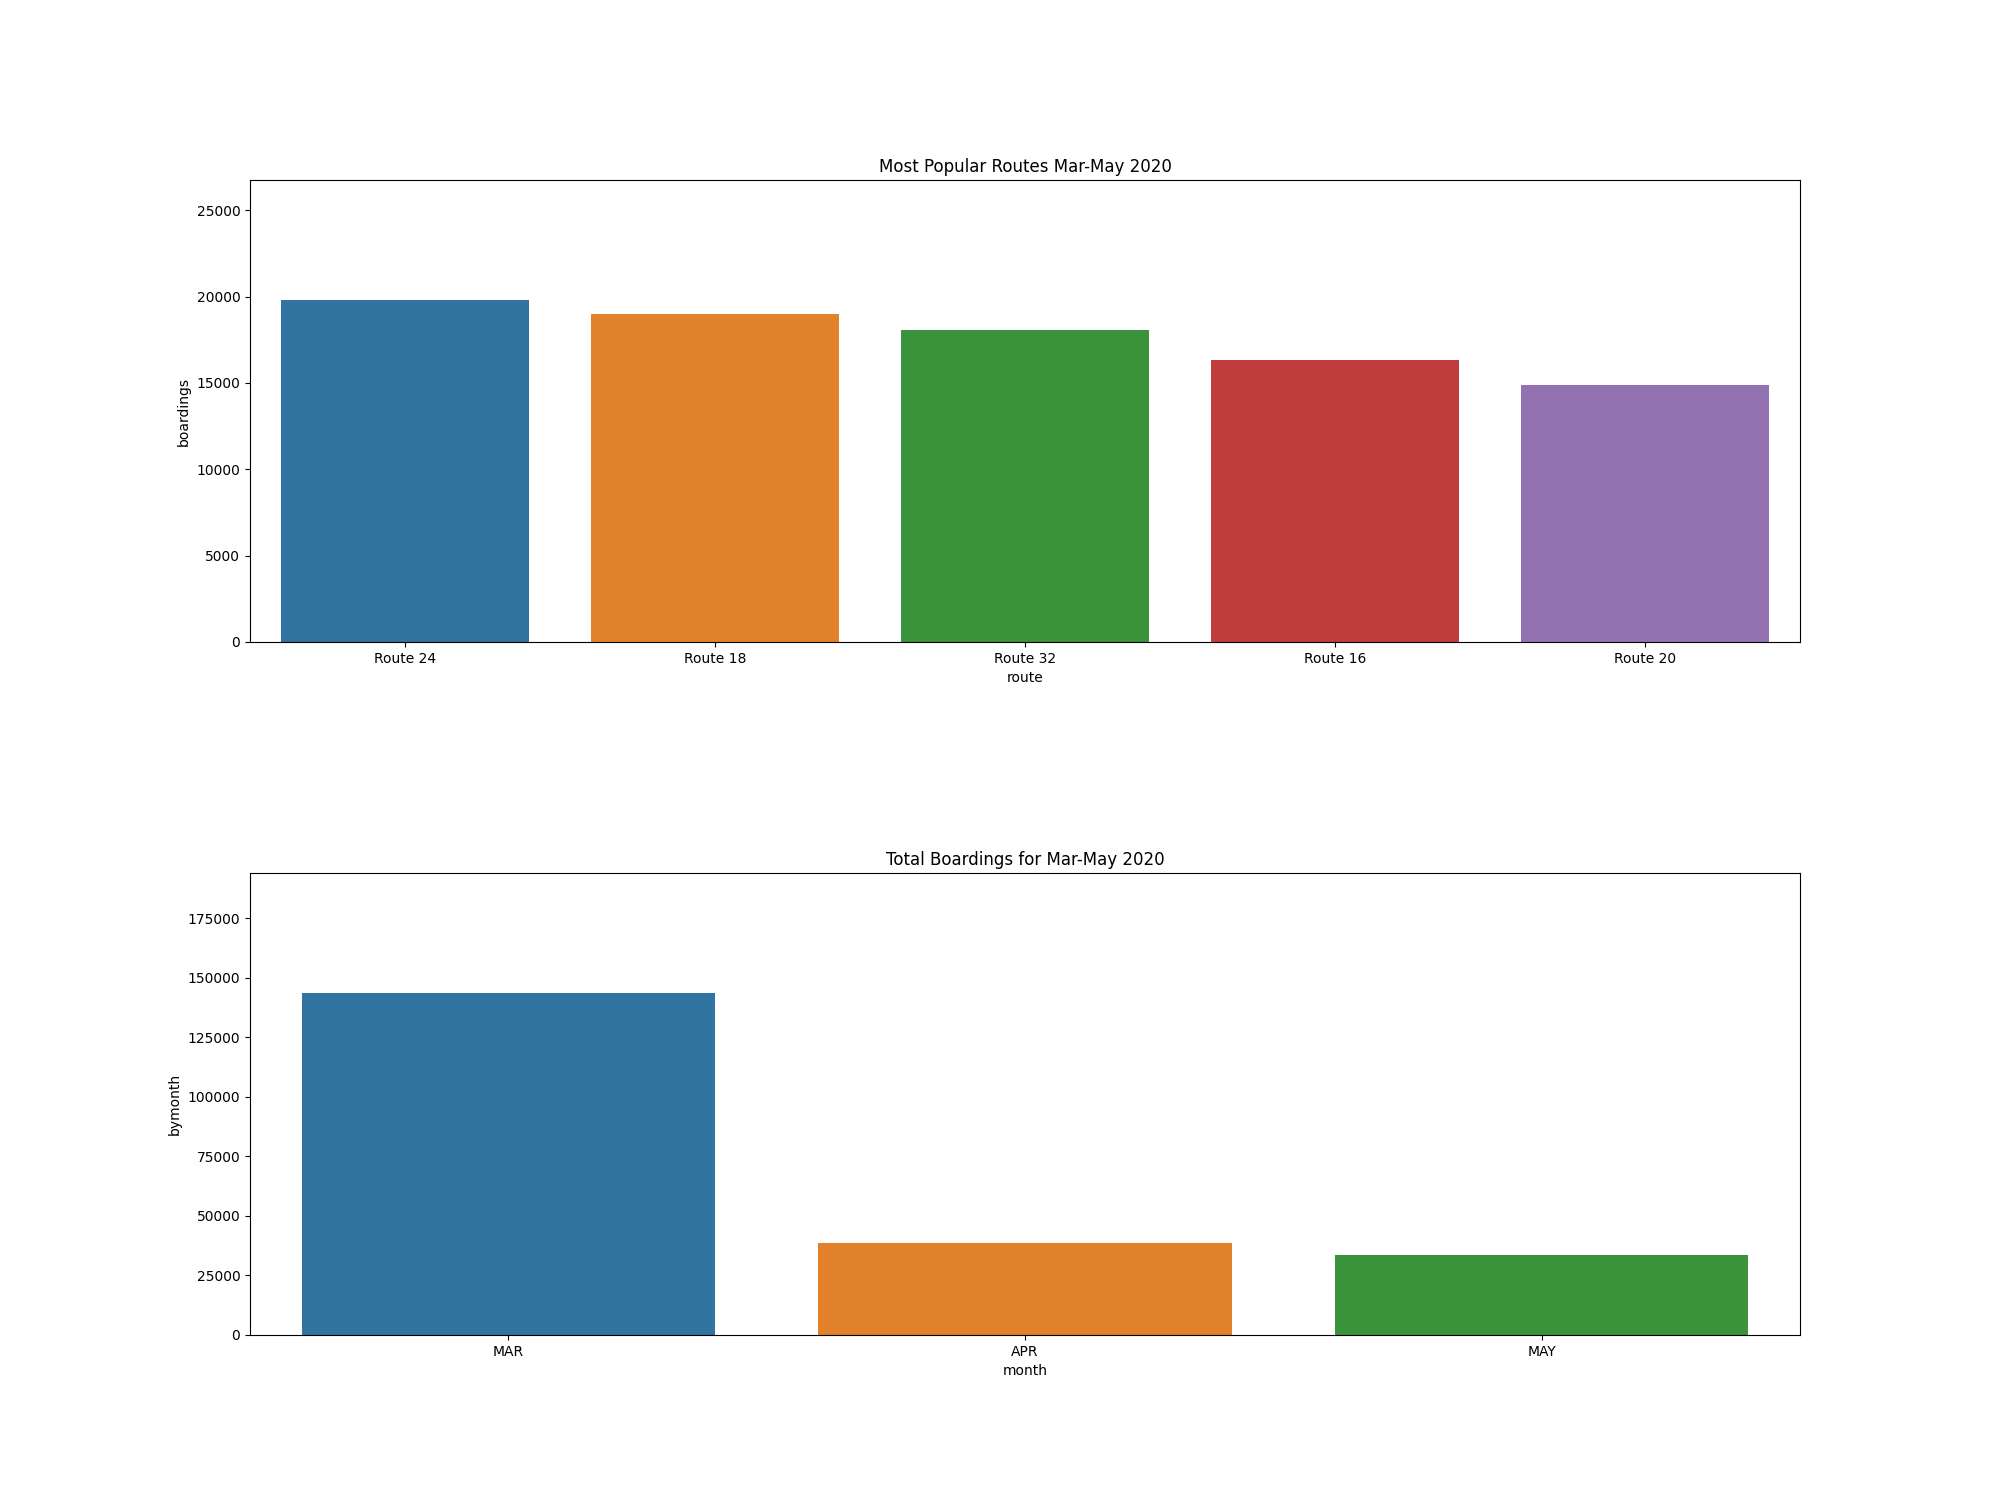

The data file committed next to this chart (first rows):
, route, boardings, alightings
0, Route 24, 19815, 20111
1, Route 18, 18989, 19368
2, Route 32, 18084, 18124
3, Route 16, 16357, 16497
4, Route 20, 14877, 15105
5, Route 30, 12575, 12762
6, Route 21, 12343, 12563
7, Route 33, 11688, 11723
8, Route 35, 10281, 10463
9, Route 17 (Route 1 Ride), 10068, 10176
10, Route 34, 6971, 6873
11, Route 26, 6793, 6816
12, Route 13, 5963, 5958
13, Route 36, 5521, 5484
14, Route 51, 4828, 4726
15, Route 21 Express, 4612, 4403
16, Route 12, 4434, 4414
17, Route 28, 4304, 4332
18, Route 23, 4050, 4089
19, Route 37, 3867, 3777
20, Route 14, 3036, 3187
21, Route 11, 2795, 2719
22, Deadhead, 2423, 2385
23, Route 22, 2301, 2254
24, Route 27, 2016, 2019
25, Route 15 Express, 1967, 1938
26, Route 25, 1904, 1889
27, Strategic, 1278, 1295
28, Route 53, 585, 609
29, Maintenance, 475, 478
30, Route 35s, 405, 398
31, Special, 183, 183
